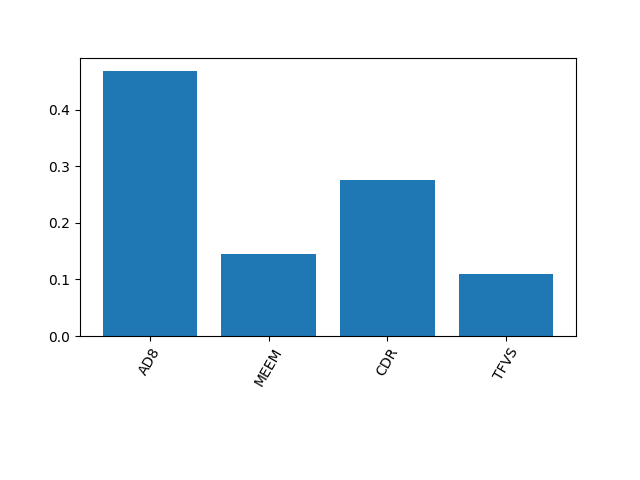

Values plotted in this chart, from the file beside it:
0.46889570641723266, 0.14560085216955257, 0.2756173174076356, 0.10988612400557904
1.1102230246251565e-16, 2.7755575615628914e-17, 5.551115123125783e-17, 1.3877787807814457e-17
